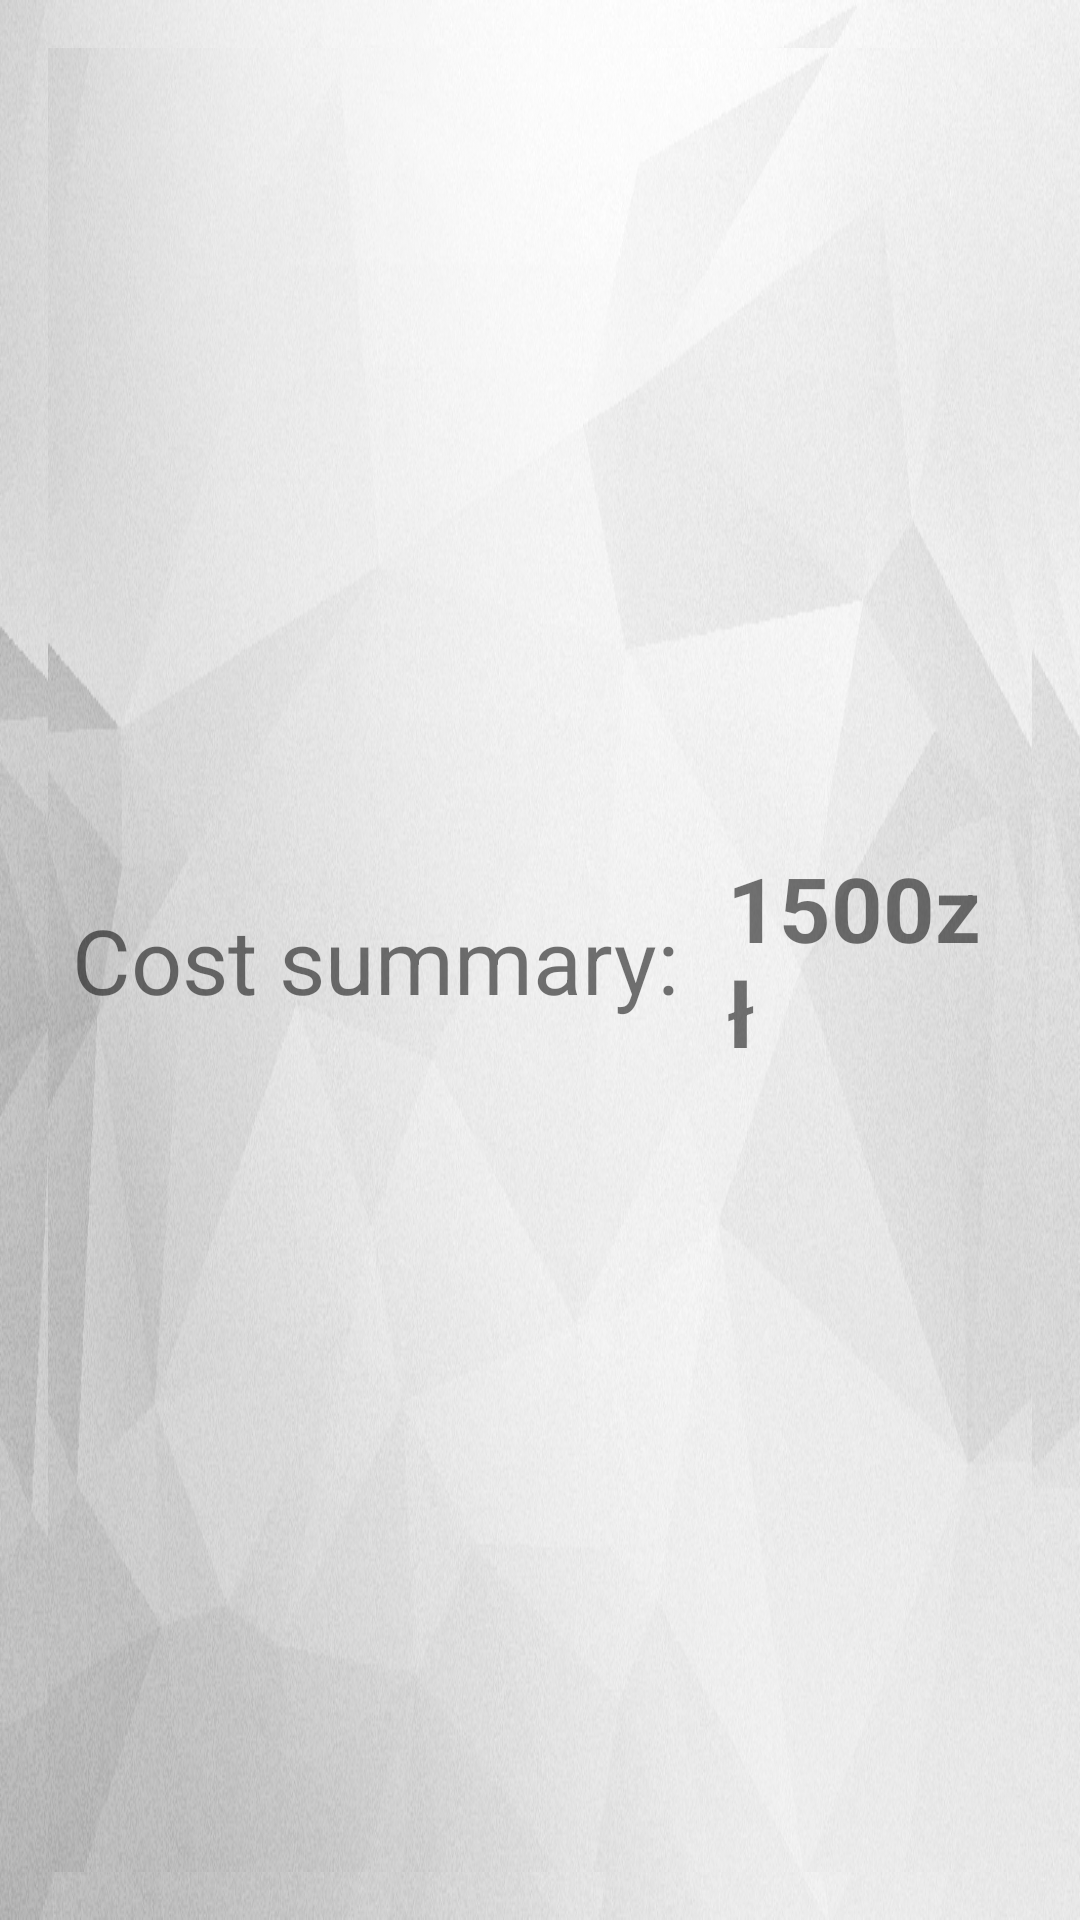

Write the Android layout XML for this screen, with the resource values it uses.
<!-- AndroidManifest.xml: application theme AppTheme -->
<!-- res/layout/activity_cost.xml -->
<?xml version="1.0" encoding="utf-8"?>
<RelativeLayout xmlns:android="http://schemas.android.com/apk/res/android"
    xmlns:tools="http://schemas.android.com/tools"
    android:layout_width="match_parent"
    android:layout_height="match_parent"
    android:paddingBottom="@dimen/activity_vertical_margin"
    android:paddingLeft="@dimen/activity_horizontal_margin"
    android:paddingRight="@dimen/activity_horizontal_margin"
    android:paddingTop="@dimen/activity_vertical_margin"
    android:background="@drawable/background"
    tools:context=".Activities.CostActivity">
    <TabHost
        android:id="@+id/tabHost"
        android:layout_width="match_parent"
        android:layout_height="match_parent"
        android:layout_centerHorizontal="true">
        <LinearLayout
            android:layout_width="match_parent"
            android:layout_height="match_parent"
            android:orientation="vertical">
            <TabWidget
                android:id="@android:id/tabs"
                android:layout_width="match_parent"
                android:layout_height="wrap_content">
            </TabWidget>
            <FrameLayout
                android:id="@android:id/tabcontent"
                android:layout_width="match_parent"
                android:layout_height="match_parent">

                <LinearLayout
                    android:id="@+id/first_Tab"
                    android:layout_width="match_parent"
                    android:layout_height="match_parent"
                    android:orientation="vertical"
                    android:background="@drawable/background">
                    <Button
                        android:layout_width="wrap_content"
                        android:layout_height="wrap_content"
                        android:layout_gravity="top|left"
                        android:onClick="AddNewCostActivityStart"
                        android:textSize="@dimen/text_size"
                        android:textColor="@animator/button_state"
                        android:text="@string/AddCost"/>
                    <ListView
                        android:layout_width="match_parent"
                        android:id="@+id/CostListView"
                        android:layout_height="match_parent">

                    </ListView>
                </LinearLayout>

                <LinearLayout
                    android:id="@+id/second_Tab"
                    android:layout_width="match_parent"
                    android:layout_height="match_parent"
                    android:orientation="horizontal"
                    android:background="@drawable/background">
                    <TextView
                        android:layout_width="wrap_content"
                        android:layout_height="wrap_content"
                        android:text="@string/CostSummary"
                        android:layout_margin="@dimen/controls_margin"
                        android:textSize="@dimen/text_header"
                        android:layout_gravity="center|left"/>
                    <TextView
                        android:layout_width="wrap_content"
                        android:layout_height="wrap_content"
                        android:text="1500zł"
                        android:id="@+id/TotalCostTextView"
                        android:layout_margin="@dimen/controls_margin"
                        android:textSize="@dimen/text_header"
                        android:textStyle="bold"
                        android:layout_gravity="center|right"/>
                </LinearLayout>

            </FrameLayout>
        </LinearLayout>
    </TabHost>
</RelativeLayout>
<!-- resources referenced by this layout -->
<resources>
  <dimen name="activity_horizontal_margin">16dp</dimen>
  <dimen name="activity_vertical_margin">16dp</dimen>
  <dimen name="controls_margin">8dp</dimen>
  <dimen name="text_header">30dp</dimen>
  <dimen name="text_size">20dp</dimen>
  <!-- drawable background: png bitmap (drawable-hdpi, 316421 bytes) -->
  <string name="AddCost">Add new cost</string>
  <string name="CostSummary">Cost summary:</string>
  <style name="AppTheme" parent="Theme.AppCompat.Light.DarkActionBar">
          
          <item name="colorPrimary">@color/gray</item>
          <item name="colorPrimaryDark">@color/colorPrimaryDark</item>
          <item name="colorAccent">@color/colorAccent</item>
          <item name="android:windowActionBar">true</item>
          <item name="android:windowTitleSize">15dp</item>
      </style>
  <color name="gray">#BDBDBD</color>
  <color name="colorPrimaryDark">#303F9F</color>
  <color name="colorAccent">#FF4081</color>
</resources>
